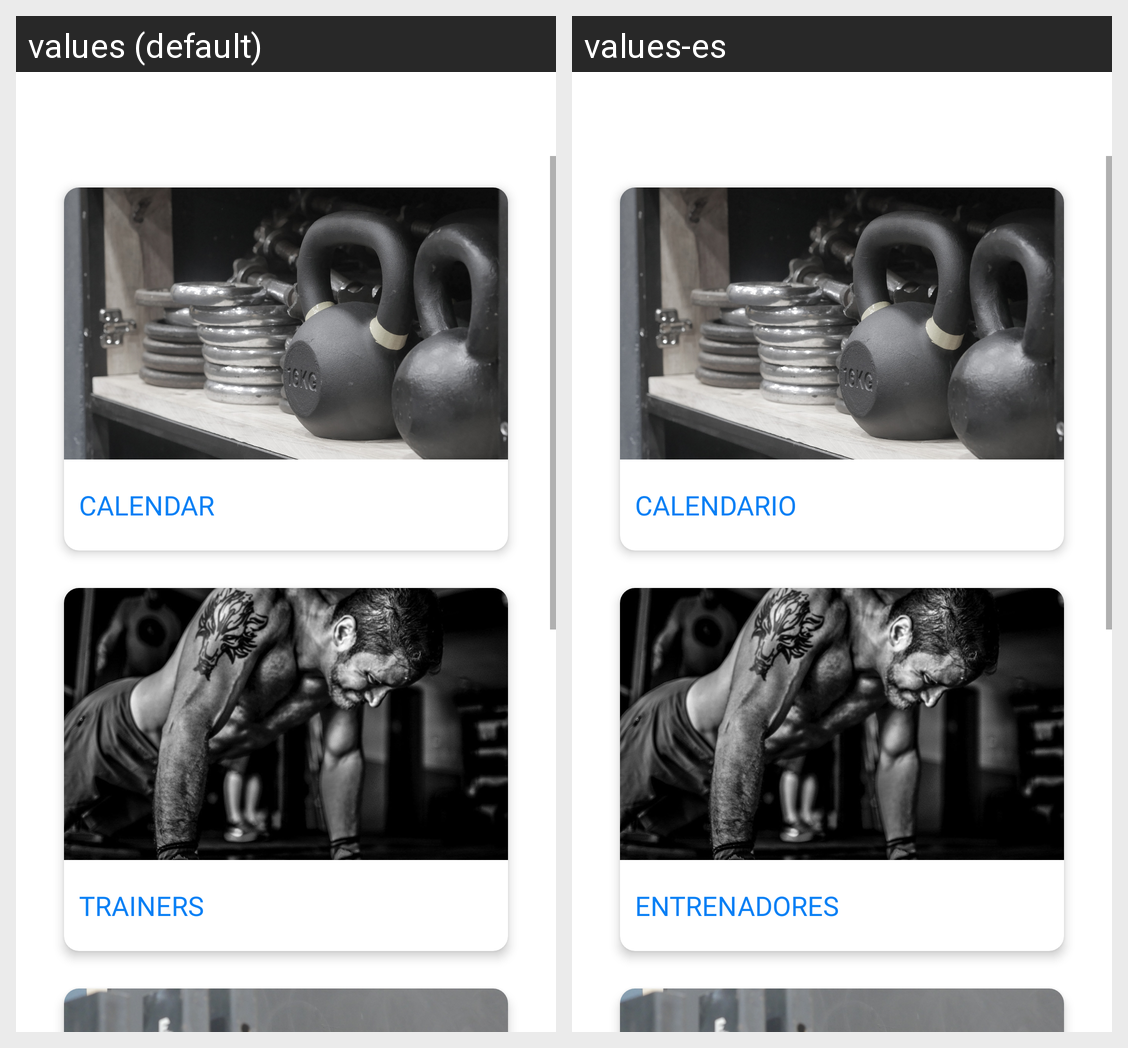

The Android screen above is rendered under two locales of the same app. Produce the string resources it draws, with the default and per-locale values.
Android screen res/layout/portal_main_layout.xml rendered under 2 locales, left to right: values (default), values-es. Device: Nexus 5 (rendered at 1080×1920; each locale shown at half size, 540×960, under a caption strip naming it); theme Theme.EPPDraft1.
Strings drawn on this screen, with the default value and each locale's value (text and hints the layout hard-codes, and strings that could not be matched under every locale, appear in the picture but are not listed):

calendar_capital
  values: CALENDAR
  values-es: CALENDARIO

trainers
  values: TRAINERS
  values-es: ENTRENADORES
